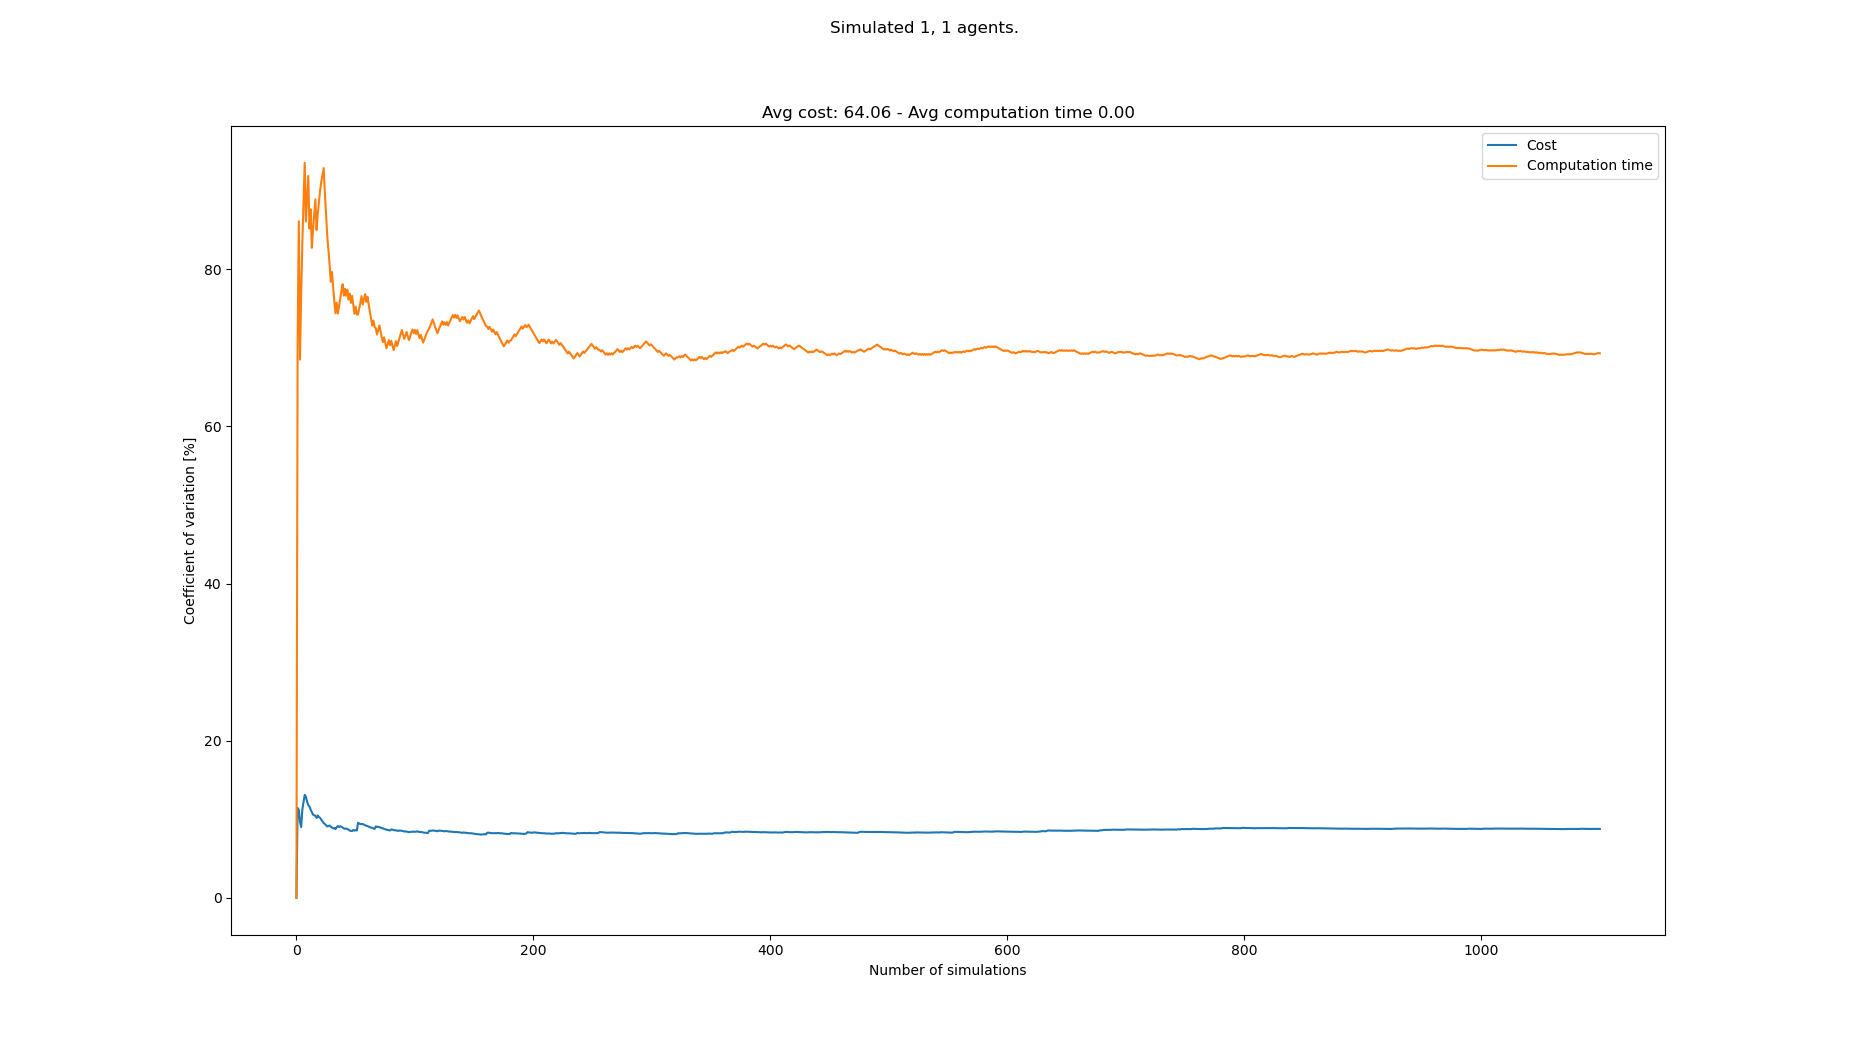

Source data for this figure (header and first rows):
starts, goals, Cost, Cost_var, Cost_mean, Cost_std, Computation time, Computation time_var, Computation time_mean, Computation time_std
[(1, 0), (8, 21)], [(5, 21), (2, 0)], 62, 0.0, 62.0, 0.0, 0.001572, 0.0, 0.001572, 0.0
[(7, 0), (2, 21)], [(7, 21), (7, 0)], 78, 11.43, 70.0, 8.0, 0.008977, 70.19, 0.005275, 0.003702
[(2, 0), (3, 21)], [(7, 21), (5, 0)], 62, 11.2, 67.33, 7.542, 0.001594, 86.11, 0.004048, 0.003485
[(0, 0), (5, 21)], [(1, 21), (3, 0)], 68, 9.686, 67.5, 6.538, 0.006948, 68.5, 0.004773, 0.003269
[(5, 0), (1, 21)], [(5, 21), (8, 0)], 64, 9.002, 66.8, 6.013, 0.001629, 76.81, 0.004144, 0.003183
[(8, 0), (0, 21)], [(7, 21), (0, 0)], 54, 11.25, 64.67, 7.272, 0.001428, 83.35, 0.003691, 0.003077
[(7, 0), (2, 21)], [(5, 21), (0, 0)], 54, 12.19, 63.14, 7.698, 0.001303, 88.62, 0.00335, 0.002969
[(1, 0), (7, 21)], [(2, 21), (8, 0)], 52, 13.1, 61.75, 8.089, 0.001119, 93.56, 0.003071, 0.002873
[(0, 0), (4, 21)], [(6, 21), (4, 0)], 70, 12.85, 62.67, 8.055, 0.007908, 86.08, 0.003609, 0.003106
[(0, 0), (8, 21)], [(8, 21), (5, 0)], 66, 12.23, 63.0, 7.707, 0.00142, 89.07, 0.00339, 0.003019
[(4, 0), (2, 21)], [(5, 21), (1, 0)], 60, 11.8, 62.73, 7.399, 0.001304, 91.88, 0.0032, 0.002941
[(4, 0), (8, 21)], [(2, 21), (0, 0)], 70, 11.63, 63.33, 7.364, 0.006557, 85.18, 0.00348, 0.002964
[(6, 0), (0, 21)], [(5, 21), (6, 0)], 62, 11.2, 63.23, 7.084, 0.001338, 87.61, 0.003315, 0.002905
[(3, 0), (1, 21)], [(4, 21), (3, 0)], 68, 10.91, 63.57, 6.936, 0.007192, 82.73, 0.003592, 0.002972
[(3, 0), (4, 21)], [(5, 21), (5, 0)], 62, 10.58, 63.47, 6.712, 0.001332, 85.02, 0.003441, 0.002926
[(5, 0), (4, 21)], [(1, 21), (8, 0)], 58, 10.51, 63.12, 6.632, 0.001342, 86.95, 0.00331, 0.002878
[(6, 0), (4, 21)], [(4, 21), (2, 0)], 58, 10.42, 62.82, 6.546, 0.001237, 88.9, 0.003188, 0.002834
[(4, 0), (6, 21)], [(6, 21), (3, 0)], 66, 10.16, 63.0, 6.403, 0.007005, 84.99, 0.0034, 0.00289
[(8, 0), (2, 21)], [(8, 21), (0, 0)], 54, 10.47, 62.53, 6.548, 0.001168, 87.02, 0.003283, 0.002857
[(7, 0), (0, 21)], [(8, 21), (5, 0)], 60, 10.27, 62.4, 6.406, 0.00127, 88.58, 0.003182, 0.002819
[(2, 0), (6, 21)], [(1, 21), (4, 0)], 58, 10.17, 62.19, 6.322, 0.001239, 90.04, 0.00309, 0.002782
[(7, 0), (7, 21)], [(1, 21), (4, 0)], 62, 9.933, 62.18, 6.176, 0.001318, 91.15, 0.003009, 0.002743
[(8, 0), (7, 21)], [(6, 21), (0, 0)], 64, 9.721, 62.26, 6.052, 0.001367, 92.02, 0.002938, 0.002703
[(8, 0), (0, 21)], [(4, 21), (6, 0)], 62, 9.518, 62.25, 5.925, 0.001322, 92.88, 0.00287, 0.002666
[(6, 0), (6, 21)], [(5, 21), (6, 0)], 66, 9.377, 62.4, 5.851, 0.006423, 89.74, 0.003012, 0.002703
[(7, 0), (8, 21)], [(7, 21), (5, 0)], 66, 9.241, 62.54, 5.779, 0.006603, 86.95, 0.003151, 0.002739
[(7, 0), (1, 21)], [(1, 21), (7, 0)], 62, 9.073, 62.52, 5.672, 0.006481, 84.32, 0.003274, 0.002761
[(3, 0), (2, 21)], [(4, 21), (0, 0)], 70, 9.143, 62.79, 5.741, 0.007648, 82.5, 0.00343, 0.00283
[(1, 0), (0, 21)], [(0, 21), (8, 0)], 70, 9.189, 63.03, 5.792, 0.007504, 80.61, 0.003571, 0.002878
[(3, 0), (1, 21)], [(2, 21), (0, 0)], 64, 9.034, 63.07, 5.698, 0.006029, 78.41, 0.003653, 0.002864
[(5, 0), (2, 21)], [(0, 21), (7, 0)], 60, 8.943, 62.97, 5.631, 0.001283, 79.65, 0.003576, 0.002848
[(6, 0), (5, 21)], [(7, 21), (6, 0)], 66, 8.828, 63.06, 5.567, 0.006504, 77.69, 0.003668, 0.00285
[(8, 0), (5, 21)], [(1, 21), (1, 0)], 70, 8.866, 63.27, 5.61, 0.006574, 75.88, 0.003756, 0.00285
[(4, 0), (1, 21)], [(2, 21), (3, 0)], 64, 8.734, 63.29, 5.528, 0.007379, 74.4, 0.003862, 0.002874
[(7, 0), (0, 21)], [(5, 21), (2, 0)], 54, 8.987, 63.03, 5.664, 0.001181, 75.74, 0.003786, 0.002867
[(0, 0), (0, 21)], [(7, 21), (7, 0)], 72, 9.129, 63.28, 5.776, 0.007502, 74.38, 0.003889, 0.002892
[(8, 0), (5, 21)], [(1, 21), (8, 0)], 64, 9.004, 63.3, 5.699, 0.001457, 75.33, 0.003823, 0.00288
[(3, 0), (5, 21)], [(2, 21), (7, 0)], 56, 9.102, 63.11, 5.744, 0.001323, 76.38, 0.003757, 0.00287
[(5, 0), (7, 21)], [(0, 21), (5, 0)], 60, 9.029, 63.03, 5.691, 0.00142, 77.27, 0.003697, 0.002857
[(4, 0), (2, 21)], [(2, 21), (8, 0)], 62, 8.923, 63.0, 5.621, 0.001428, 78.1, 0.003641, 0.002843
[(6, 0), (0, 21)], [(1, 21), (8, 0)], 66, 8.834, 63.07, 5.572, 0.006711, 76.65, 0.003716, 0.002848
[(6, 0), (3, 21)], [(1, 21), (7, 0)], 60, 8.77, 63.0, 5.525, 0.001353, 77.52, 0.003659, 0.002837
[(0, 0), (1, 21)], [(8, 21), (5, 0)], 70, 8.805, 63.16, 5.561, 0.008135, 76.62, 0.003763, 0.002884
[(5, 0), (4, 21)], [(2, 21), (7, 0)], 60, 8.746, 63.09, 5.518, 0.001427, 77.4, 0.00371, 0.002872
[(7, 0), (4, 21)], [(4, 21), (7, 0)], 62, 8.655, 63.07, 5.459, 0.006995, 76.15, 0.003783, 0.002881
[(4, 0), (7, 21)], [(4, 21), (6, 0)], 62, 8.567, 63.04, 5.401, 0.001435, 76.89, 0.003732, 0.00287
[(1, 0), (3, 21)], [(5, 21), (3, 0)], 66, 8.494, 63.11, 5.36, 0.007041, 75.71, 0.003803, 0.002879
[(0, 0), (5, 21)], [(4, 21), (5, 0)], 58, 8.499, 63.0, 5.354, 0.001232, 76.62, 0.003749, 0.002872
[(5, 0), (6, 21)], [(0, 21), (0, 0)], 72, 8.625, 63.18, 5.45, 0.00684, 75.45, 0.003812, 0.002876
[(4, 0), (2, 21)], [(1, 21), (6, 0)], 64, 8.538, 63.2, 5.396, 0.006846, 74.34, 0.003873, 0.002879
[(0, 0), (8, 21)], [(3, 21), (7, 0)], 56, 8.62, 63.06, 5.436, 0.001201, 75.24, 0.00382, 0.002875
[(6, 0), (7, 21)], [(5, 21), (4, 0)], 66, 8.553, 63.12, 5.398, 0.007225, 74.24, 0.003886, 0.002885
[(3, 0), (8, 21)], [(0, 21), (0, 0)], 84, 9.534, 63.51, 6.055, 0.009802, 74.26, 0.003998, 0.002969
[(7, 0), (8, 21)], [(2, 21), (0, 0)], 66, 9.454, 63.56, 6.008, 0.001395, 75, 0.003949, 0.002962
[(2, 0), (7, 21)], [(6, 21), (2, 0)], 62, 9.377, 63.53, 5.957, 0.00133, 75.75, 0.003902, 0.002956
[(5, 0), (3, 21)], [(6, 21), (3, 0)], 58, 9.379, 63.43, 5.949, 0.001211, 76.57, 0.003854, 0.002951
[(3, 0), (4, 21)], [(8, 21), (6, 0)], 70, 9.378, 63.54, 5.959, 0.006509, 75.52, 0.0039, 0.002946
[(6, 0), (7, 21)], [(4, 21), (0, 0)], 64, 9.296, 63.55, 5.908, 0.001327, 76.23, 0.003856, 0.002939
[(7, 0), (2, 21)], [(4, 21), (6, 0)], 62, 9.226, 63.53, 5.861, 0.001431, 76.83, 0.003815, 0.002931
[(1, 0), (5, 21)], [(3, 21), (3, 0)], 66, 9.157, 63.57, 5.821, 0.006717, 75.85, 0.003863, 0.00293
... 1,033 more rows
